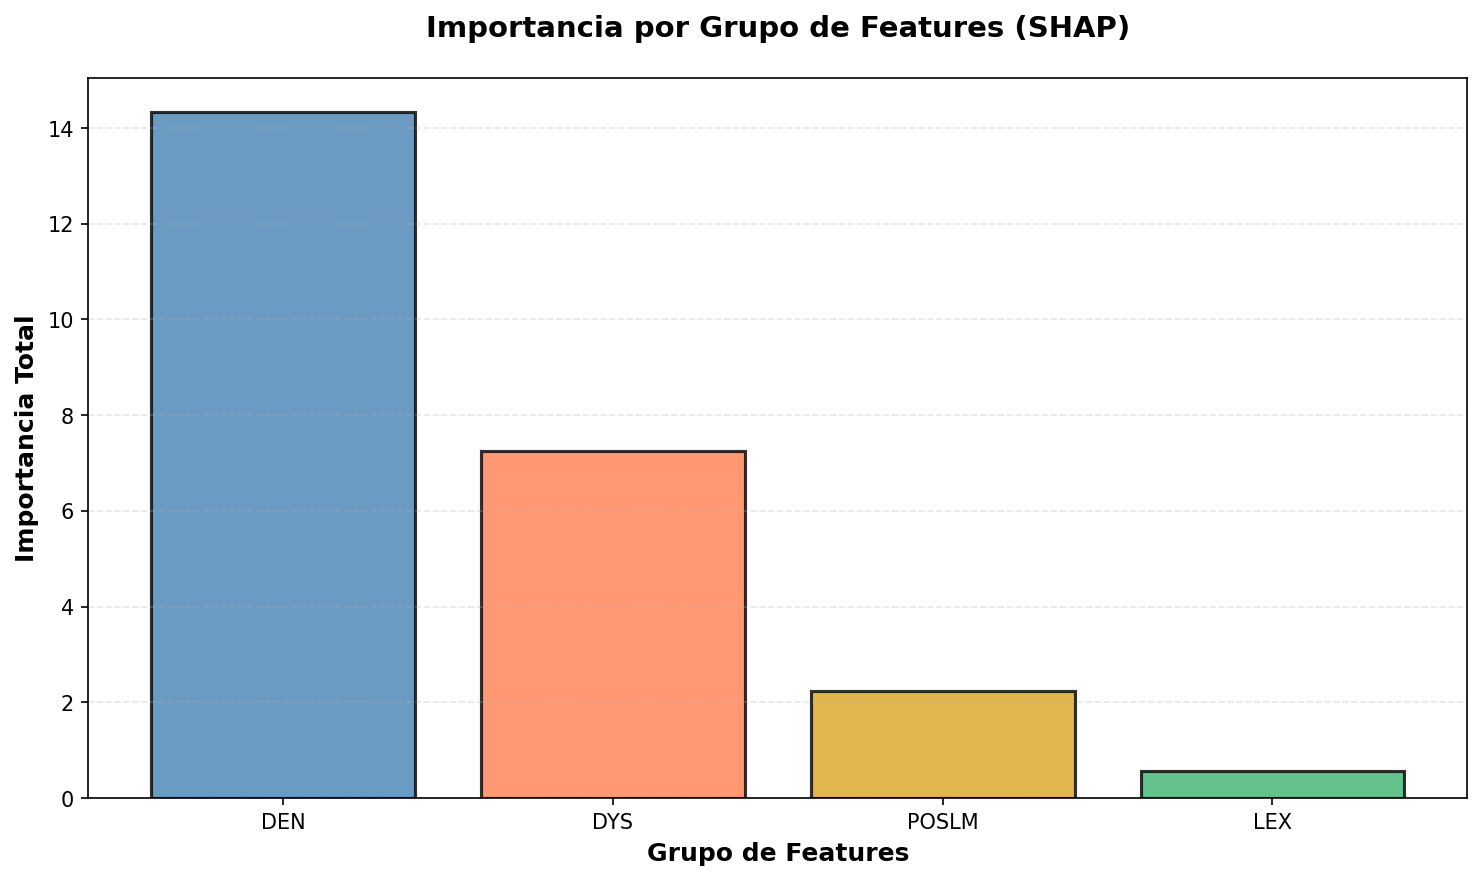

The data file committed next to this chart (first rows):
group, sum, mean, count
DEN, 14.33, 0.9551, 15
DYS, 7.262, 1.816, 4
POSLM, 2.228, 0.1114, 20
LEX, 0.5669, 0.5669, 1
